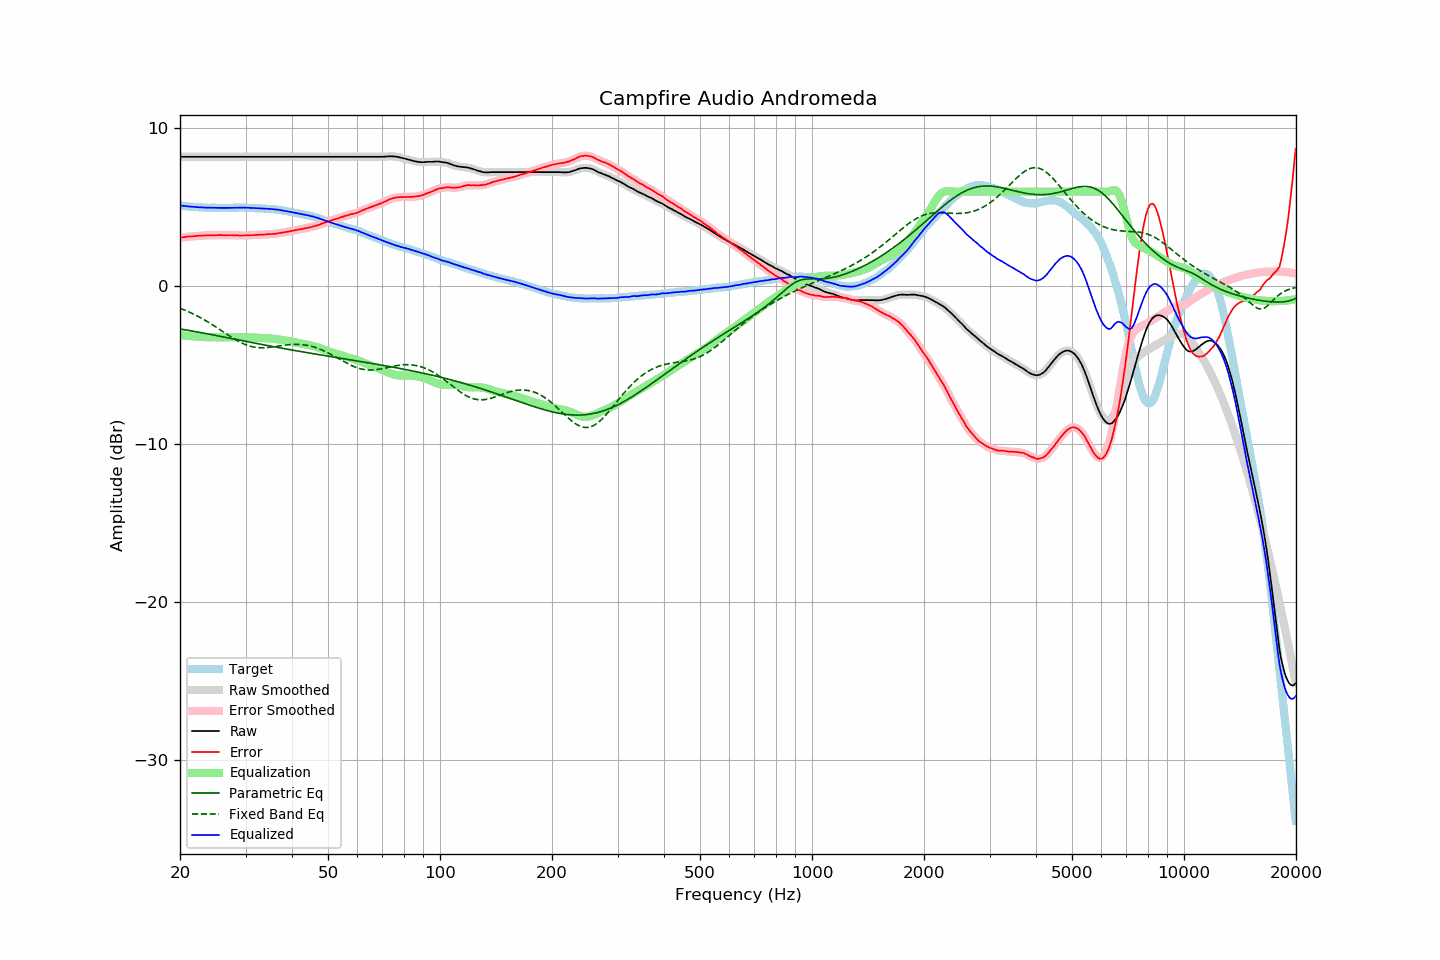

Values plotted in this chart, from the file beside it:
frequency, raw, error, smoothed, error_smoothed, equalization, parametric_eq, fixed_band_eq, equalized_raw, equalized_smoothed, target
20.00, 8.21, 3.09, 8.21, 3.09, -3.09, -2.71, -1.39, 5.12, 5.12, 5.12
20.20, 8.21, 3.10, 8.21, 3.10, -3.10, -2.72, -1.43, 5.11, 5.11, 5.11
20.40, 8.21, 3.11, 8.21, 3.11, -3.11, -2.74, -1.47, 5.09, 5.09, 5.10
20.61, 8.21, 3.12, 8.21, 3.12, -3.12, -2.75, -1.51, 5.08, 5.08, 5.09
20.81, 8.21, 3.14, 8.21, 3.14, -3.13, -2.77, -1.55, 5.07, 5.07, 5.07
21.02, 8.21, 3.15, 8.21, 3.15, -3.14, -2.79, -1.60, 5.06, 5.06, 5.06
21.23, 8.21, 3.16, 8.21, 3.16, -3.15, -2.81, -1.64, 5.05, 5.05, 5.05
21.44, 8.21, 3.15, 8.21, 3.16, -3.16, -2.82, -1.69, 5.04, 5.04, 5.05
21.66, 8.21, 3.17, 8.21, 3.17, -3.17, -2.84, -1.74, 5.03, 5.03, 5.03
21.87, 8.21, 3.17, 8.21, 3.18, -3.18, -2.86, -1.79, 5.03, 5.03, 5.03
22.09, 8.21, 3.19, 8.21, 3.19, -3.19, -2.88, -1.84, 5.02, 5.02, 5.01
22.31, 8.21, 3.19, 8.21, 3.19, -3.19, -2.90, -1.89, 5.01, 5.01, 5.01
22.54, 8.21, 3.20, 8.21, 3.20, -3.20, -2.92, -1.95, 5.01, 5.01, 5.00
22.76, 8.21, 3.20, 8.21, 3.21, -3.21, -2.93, -2.00, 5.00, 5.00, 5.00
22.99, 8.21, 3.21, 8.21, 3.21, -3.21, -2.95, -2.06, 4.99, 4.99, 4.99
23.22, 8.21, 3.23, 8.21, 3.22, -3.22, -2.97, -2.12, 4.99, 4.99, 4.98
23.45, 8.21, 3.22, 8.21, 3.22, -3.22, -2.99, -2.18, 4.98, 4.98, 4.99
23.69, 8.21, 3.23, 8.21, 3.23, -3.22, -3.01, -2.24, 4.98, 4.98, 4.98
23.92, 8.21, 3.24, 8.21, 3.23, -3.23, -3.03, -2.30, 4.98, 4.98, 4.97
24.16, 8.21, 3.23, 8.21, 3.23, -3.23, -3.05, -2.36, 4.98, 4.98, 4.98
24.40, 8.21, 3.23, 8.21, 3.23, -3.23, -3.07, -2.43, 4.97, 4.97, 4.98
24.65, 8.21, 3.23, 8.21, 3.23, -3.23, -3.09, -2.49, 4.97, 4.97, 4.98
24.89, 8.21, 3.23, 8.21, 3.23, -3.24, -3.11, -2.56, 4.97, 4.97, 4.98
25.14, 8.21, 3.24, 8.21, 3.24, -3.24, -3.13, -2.62, 4.97, 4.97, 4.97
25.39, 8.21, 3.24, 8.21, 3.24, -3.24, -3.15, -2.69, 4.97, 4.97, 4.96
25.65, 8.21, 3.24, 8.21, 3.24, -3.24, -3.17, -2.76, 4.97, 4.97, 4.96
25.91, 8.21, 3.24, 8.21, 3.24, -3.24, -3.19, -2.83, 4.97, 4.97, 4.96
26.16, 8.21, 3.23, 8.21, 3.24, -3.24, -3.21, -2.89, 4.97, 4.97, 4.97
26.43, 8.21, 3.23, 8.21, 3.24, -3.24, -3.23, -2.96, 4.97, 4.97, 4.97
26.69, 8.21, 3.24, 8.21, 3.23, -3.24, -3.25, -3.03, 4.97, 4.97, 4.97
26.96, 8.21, 3.24, 8.21, 3.24, -3.24, -3.27, -3.10, 4.97, 4.97, 4.97
27.23, 8.21, 3.24, 8.21, 3.24, -3.24, -3.29, -3.16, 4.97, 4.97, 4.97
27.50, 8.21, 3.24, 8.21, 3.24, -3.23, -3.31, -3.23, 4.97, 4.97, 4.97
27.77, 8.21, 3.23, 8.21, 3.23, -3.23, -3.33, -3.29, 4.98, 4.98, 4.98
28.05, 8.21, 3.23, 8.21, 3.23, -3.23, -3.35, -3.35, 4.98, 4.98, 4.97
28.33, 8.21, 3.22, 8.21, 3.22, -3.23, -3.37, -3.41, 4.98, 4.98, 4.98
28.62, 8.21, 3.22, 8.21, 3.22, -3.22, -3.39, -3.47, 4.98, 4.98, 4.98
28.90, 8.21, 3.22, 8.21, 3.22, -3.22, -3.41, -3.52, 4.99, 4.99, 4.99
29.19, 8.21, 3.22, 8.21, 3.22, -3.22, -3.43, -3.57, 4.99, 4.99, 4.99
29.48, 8.21, 3.22, 8.21, 3.22, -3.22, -3.45, -3.62, 4.99, 4.99, 4.99
29.78, 8.21, 3.22, 8.21, 3.22, -3.22, -3.47, -3.66, 4.99, 4.99, 4.99
30.08, 8.21, 3.22, 8.21, 3.22, -3.22, -3.49, -3.71, 4.98, 4.98, 4.98
30.38, 8.21, 3.23, 8.21, 3.23, -3.23, -3.51, -3.74, 4.98, 4.98, 4.97
30.68, 8.21, 3.23, 8.21, 3.23, -3.23, -3.53, -3.78, 4.97, 4.97, 4.97
30.99, 8.21, 3.24, 8.21, 3.24, -3.24, -3.55, -3.80, 4.97, 4.97, 4.97
31.30, 8.21, 3.24, 8.21, 3.24, -3.24, -3.57, -3.83, 4.96, 4.96, 4.97
31.61, 8.21, 3.24, 8.21, 3.25, -3.25, -3.59, -3.85, 4.96, 4.96, 4.97
31.93, 8.21, 3.26, 8.21, 3.25, -3.25, -3.61, -3.87, 4.95, 4.95, 4.94
32.24, 8.21, 3.25, 8.21, 3.26, -3.26, -3.63, -3.88, 4.95, 4.95, 4.95
32.57, 8.21, 3.27, 8.21, 3.27, -3.26, -3.65, -3.89, 4.94, 4.94, 4.94
32.89, 8.21, 3.27, 8.21, 3.27, -3.27, -3.67, -3.89, 4.94, 4.94, 4.94
33.22, 8.21, 3.27, 8.21, 3.27, -3.28, -3.69, -3.90, 4.93, 4.93, 4.93
33.55, 8.21, 3.27, 8.21, 3.28, -3.28, -3.71, -3.89, 4.92, 4.92, 4.93
33.89, 8.21, 3.29, 8.21, 3.29, -3.29, -3.73, -3.89, 4.92, 4.92, 4.92
34.23, 8.21, 3.30, 8.21, 3.30, -3.29, -3.75, -3.88, 4.91, 4.91, 4.91
34.57, 8.21, 3.30, 8.21, 3.30, -3.30, -3.77, -3.87, 4.91, 4.91, 4.90
34.92, 8.21, 3.31, 8.21, 3.31, -3.30, -3.78, -3.86, 4.90, 4.90, 4.89
35.27, 8.21, 3.30, 8.21, 3.31, -3.31, -3.80, -3.85, 4.89, 4.89, 4.91
35.62, 8.21, 3.32, 8.21, 3.32, -3.32, -3.82, -3.84, 4.88, 4.88, 4.89
35.97, 8.21, 3.32, 8.21, 3.32, -3.33, -3.84, -3.82, 4.87, 4.87, 4.88
... 635 more rows
